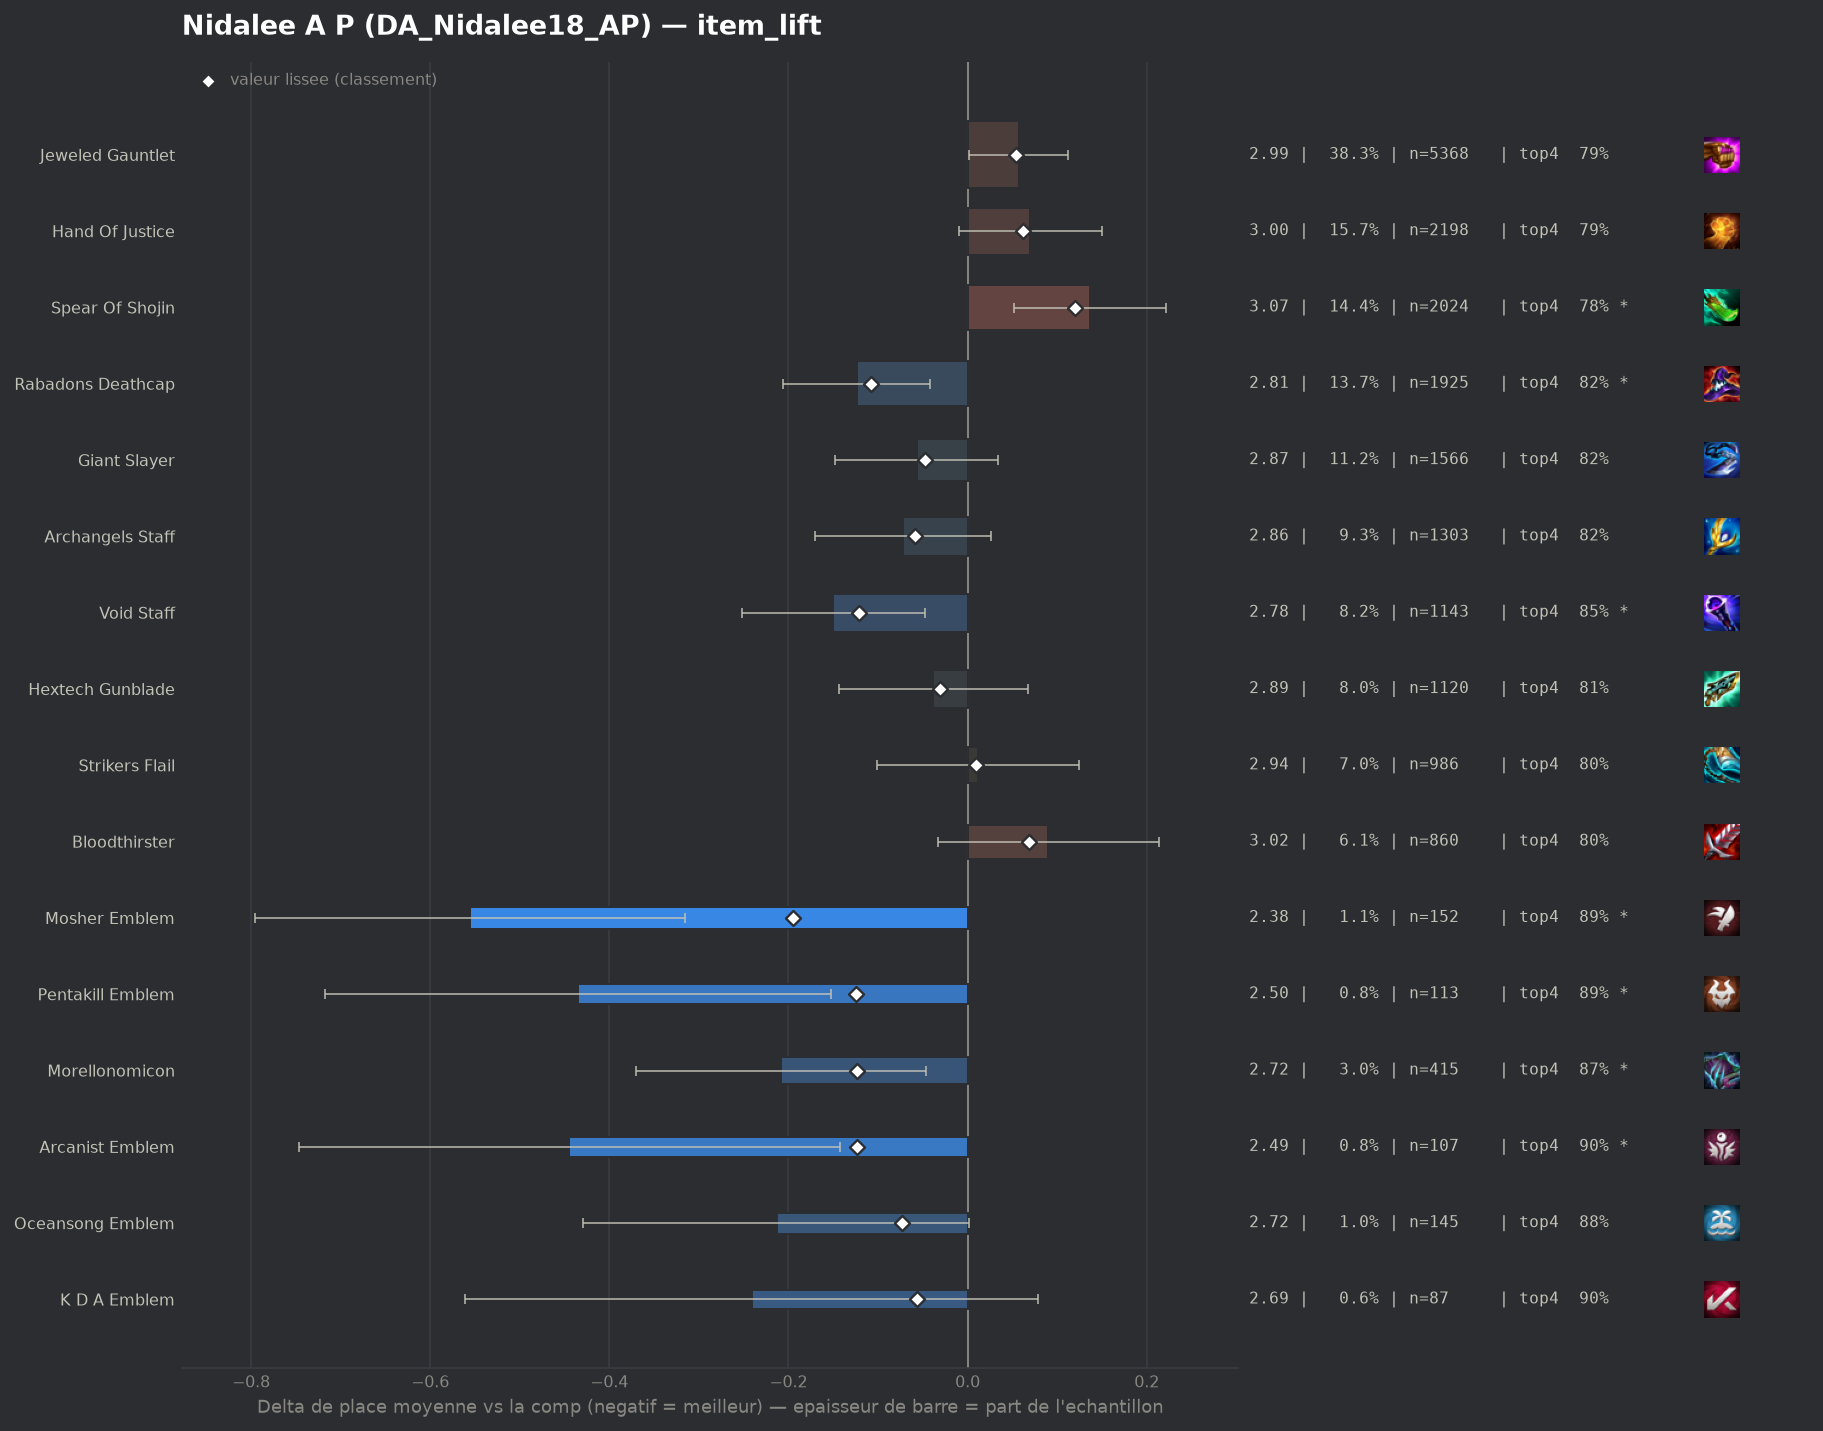

Data behind this chart, as committed beside it:
group, label, n, share, avg_place, shrunk_avg, score, d_avg, d_avg_pess, impact, d_top4, win, top2, top4, sd, z, p, significant
pepite, Mosher Emblem, 152, 0.01085, 2.375, 2.735, -0.195, -0.556, -0.315, 0.0021, 0.0856, 0.3684, 0.6447, 0.8882, 1.499, -4.53, 1e-05, True
pepite, Pentakill Emblem, 113, 0.008064, 2.496, 2.806, -0.125, -0.435, -0.153, 0.001, 0.0913, 0.3186, 0.5841, 0.8938, 1.523, -3.02, 0.00253, True
pepite, Morellonomicon, 415, 0.02962, 2.723, 2.807, -0.124, -0.208, -0.046, 0.0037, 0.0625, 0.2651, 0.5277, 0.8651, 1.655, -2.51, 0.01195, True
pepite, Arcanist Emblem, 107, 0.007636, 2.486, 2.808, -0.123, -0.445, -0.143, 0.0009, 0.0947, 0.3551, 0.5701, 0.8972, 1.585, -2.89, 0.00387, True
populaire, Void Staff, 1143, 0.08157, 2.78, 2.81, -0.121, -0.15, -0.048, 0.0098, 0.0426, 0.2642, 0.5144, 0.8451, 1.679, -2.89, 0.0038, True
populaire, Rabadons Deathcap, 1925, 0.1374, 2.807, 2.822, -0.108, -0.124, -0.042, 0.0149, 0.0224, 0.2732, 0.5278, 0.8249, 1.713, -2.96, 0.00308, True
pepite, Oceansong Emblem, 145, 0.01035, 2.717, 2.858, -0.073, -0.213, 0.0, 0.0008, 0.0733, 0.1793, 0.5034, 0.8759, 1.312, -1.94, 0.05229, False
populaire, Archangels Staff, 1303, 0.09299, 2.859, 2.872, -0.059, -0.072, 0.0, 0.0055, 0.0179, 0.2648, 0.505, 0.8204, 1.723, -1.44, 0.1511, False
pepite, K D A Emblem, 87, 0.006209, 2.69, 2.874, -0.057, -0.241, 0.0, 0.0004, 0.094, 0.2184, 0.5747, 0.8966, 1.519, -1.47, 0.1405, False
populaire, Giant Slayer, 1566, 0.1118, 2.874, 2.882, -0.048, -0.057, 0.0, 0.0054, 0.0199, 0.2618, 0.507, 0.8225, 1.746, -1.22, 0.2209, False
, Virtuosos Emblem, 70, 0.004995, 2.7, 2.885, -0.046, -0.231, 0.0, 0.0002, 0.026, 0.2571, 0.6143, 0.8286, 1.727, -1.11, 0.265, False
, Red Buff, 528, 0.03768, 2.875, 2.894, -0.036, -0.056, 0.0, 0.0014, 0.0119, 0.2557, 0.5095, 0.8144, 1.722, -0.73, 0.4667, False
, Nashors Tooth, 853, 0.06087, 2.886, 2.897, -0.033, -0.044, 0.0, 0.002, 0.0134, 0.245, 0.4971, 0.8159, 1.701, -0.74, 0.461, False
populaire, Hextech Gunblade, 1120, 0.07993, 2.892, 2.9, -0.031, -0.039, 0.0, 0.0025, 0.01, 0.2589, 0.5036, 0.8125, 1.727, -0.72, 0.472, False
, Adaptive Helm, 391, 0.0279, 2.91, 2.919, -0.012, -0.02, 0.0, 0.0003, 0.0005, 0.2404, 0.5192, 0.8031, 1.755, -0.22, 0.8229, False
populaire, Strikers Flail, 986, 0.07036, 2.942, 2.94, 0.009, 0.012, 0.0, -0.0006, 0.0017, 0.2343, 0.4878, 0.8043, 1.741, 0.2, 0.8406, False
, Blue Buff, 613, 0.04375, 2.962, 2.952, 0.022, 0.032, 0.0, -0.001, -0.0146, 0.2724, 0.478, 0.7879, 1.808, 0.43, 0.6694, False
, Ionic Spark, 42, 0.002997, 3.286, 2.977, 0.046, 0.355, 0.0, -0.0001, -0.0168, 0.1905, 0.3571, 0.7857, 1.736, 1.32, 0.1857, False
populaire, Jeweled Gauntlet, 5368, 0.3831, 2.987, 2.984, 0.054, 0.057, 0.001, -0.0206, -0.0089, 0.2424, 0.478, 0.7936, 1.772, 1.98, 0.04737, False
populaire, Hand Of Justice, 2198, 0.1569, 3.001, 2.993, 0.062, 0.07, 0.0, -0.0098, -0.0123, 0.2379, 0.4836, 0.7903, 1.774, 1.73, 0.08441, False
populaire, Bloodthirster, 860, 0.06137, 3.021, 2.999, 0.068, 0.09, 0.0, -0.0042, -0.0072, 0.2349, 0.4698, 0.7953, 1.79, 1.44, 0.151, False
, Quicksilver, 403, 0.02876, 3.102, 3.032, 0.101, 0.171, 0.0, -0.0029, -0.0308, 0.2283, 0.4417, 0.7717, 1.784, 1.9, 0.05769, False
populaire, Spear Of Shojin, 2024, 0.1444, 3.067, 3.051, 0.12, 0.137, 0.052, -0.0173, -0.0209, 0.2307, 0.4634, 0.7816, 1.823, 3.16, 0.00159, True
, Infinity Edge, 40, 0.002854, 3.925, 3.055, 0.124, 0.994, 0.317, -0.0004, -0.2025, 0.175, 0.325, 0.6, 2.184, 2.88, 0.00402, True
, Edge Of Night, 771, 0.05502, 3.115, 3.066, 0.136, 0.185, 0.054, -0.0075, -0.023, 0.2231, 0.454, 0.7795, 1.812, 2.76, 0.00579, True
, Titans Resolve, 428, 0.03054, 3.157, 3.067, 0.137, 0.226, 0.055, -0.0042, -0.0222, 0.1893, 0.4463, 0.7804, 1.779, 2.59, 0.00966, True
, Guinsoos Rageblade, 794, 0.05666, 3.174, 3.11, 0.18, 0.243, 0.111, -0.0102, -0.0418, 0.2141, 0.4534, 0.7607, 1.854, 3.6, 0.00032, True
